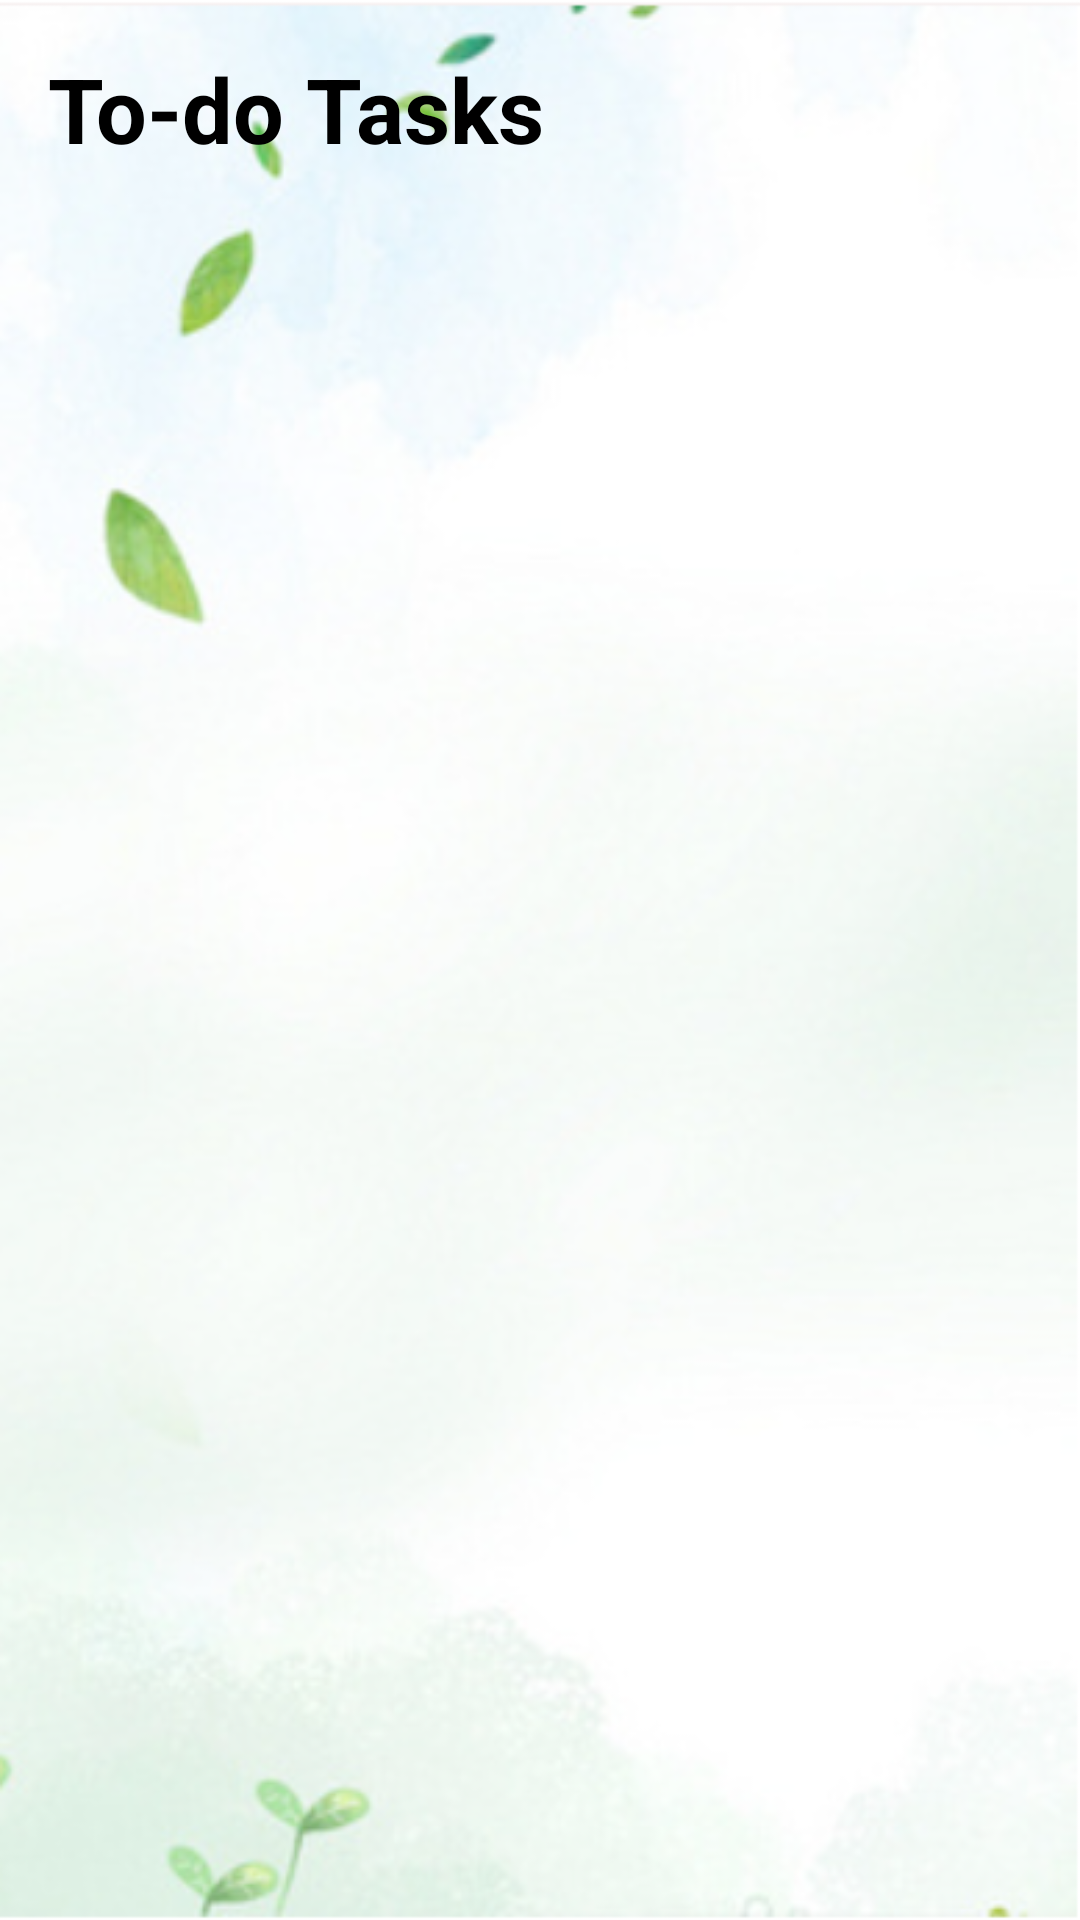

Layout XML and referenced resources for this Android screen:
<!-- AndroidManifest.xml: application theme Theme.Sd6501Assignment1 -->
<!-- res/layout/activity_add_task.xml -->
<?xml version="1.0" encoding="utf-8"?>
<RelativeLayout xmlns:android="http://schemas.android.com/apk/res/android"
    xmlns:tools="http://schemas.android.com/tools"
    android:layout_width="match_parent"
    android:layout_height="match_parent"
    xmlns:app="http://schemas.android.com/apk/res-auto"
    android:background="@drawable/background"
    tools:context=".HomeFragment">


    <TextView
        android:id="@+id/tasksText"
        android:layout_width="wrap_content"
        android:layout_height="wrap_content"
        android:textStyle="bold"
        android:text="@string/tasks"
        android:textSize="30sp"
        android:textColor="@color/black"
        android:layout_marginStart="16dp"
        android:layout_marginBottom="16dp"
        android:layout_marginTop="16dp"/>


    <androidx.recyclerview.widget.RecyclerView
        android:id="@+id/tasksRecyclerView"
        android:layout_width="match_parent"
        android:layout_height="wrap_content"
        android:layout_below="@+id/tasksText"
        app:layoutManager="androidx.recyclerview.widget.LinearLayoutManager"
        android:nestedScrollingEnabled="true"

        />

</RelativeLayout>
<!-- resources referenced by this layout -->
<resources>
  <color name="black">#FF000000</color>
  <!-- drawable background: png bitmap (drawable, 219685 bytes) -->
  <string name="tasks">To-do Tasks</string>
  <style name="Theme.Sd6501Assignment1" parent="Theme.MaterialComponents.DayNight.DarkActionBar">
          
          <item name="colorPrimary">@color/teal_700</item>
          <item name="colorPrimaryVariant">@color/purple_700</item>
          <item name="colorOnPrimary">@color/black</item>
          
          <item name="colorSecondary">@color/teal_200</item>
          <item name="colorSecondaryVariant">@color/gray</item>
          <item name="colorOnSecondary">#111111</item>
          
          <item name="android:statusBarColor">@color/teal_700</item>
          
      </style>
  <color name="teal_700">#FF018786</color>
  <color name="purple_700">#FF3700B3</color>
  <color name="teal_200">#FF03DAC5</color>
  <color name="gray">#7D7E7D</color>
</resources>
